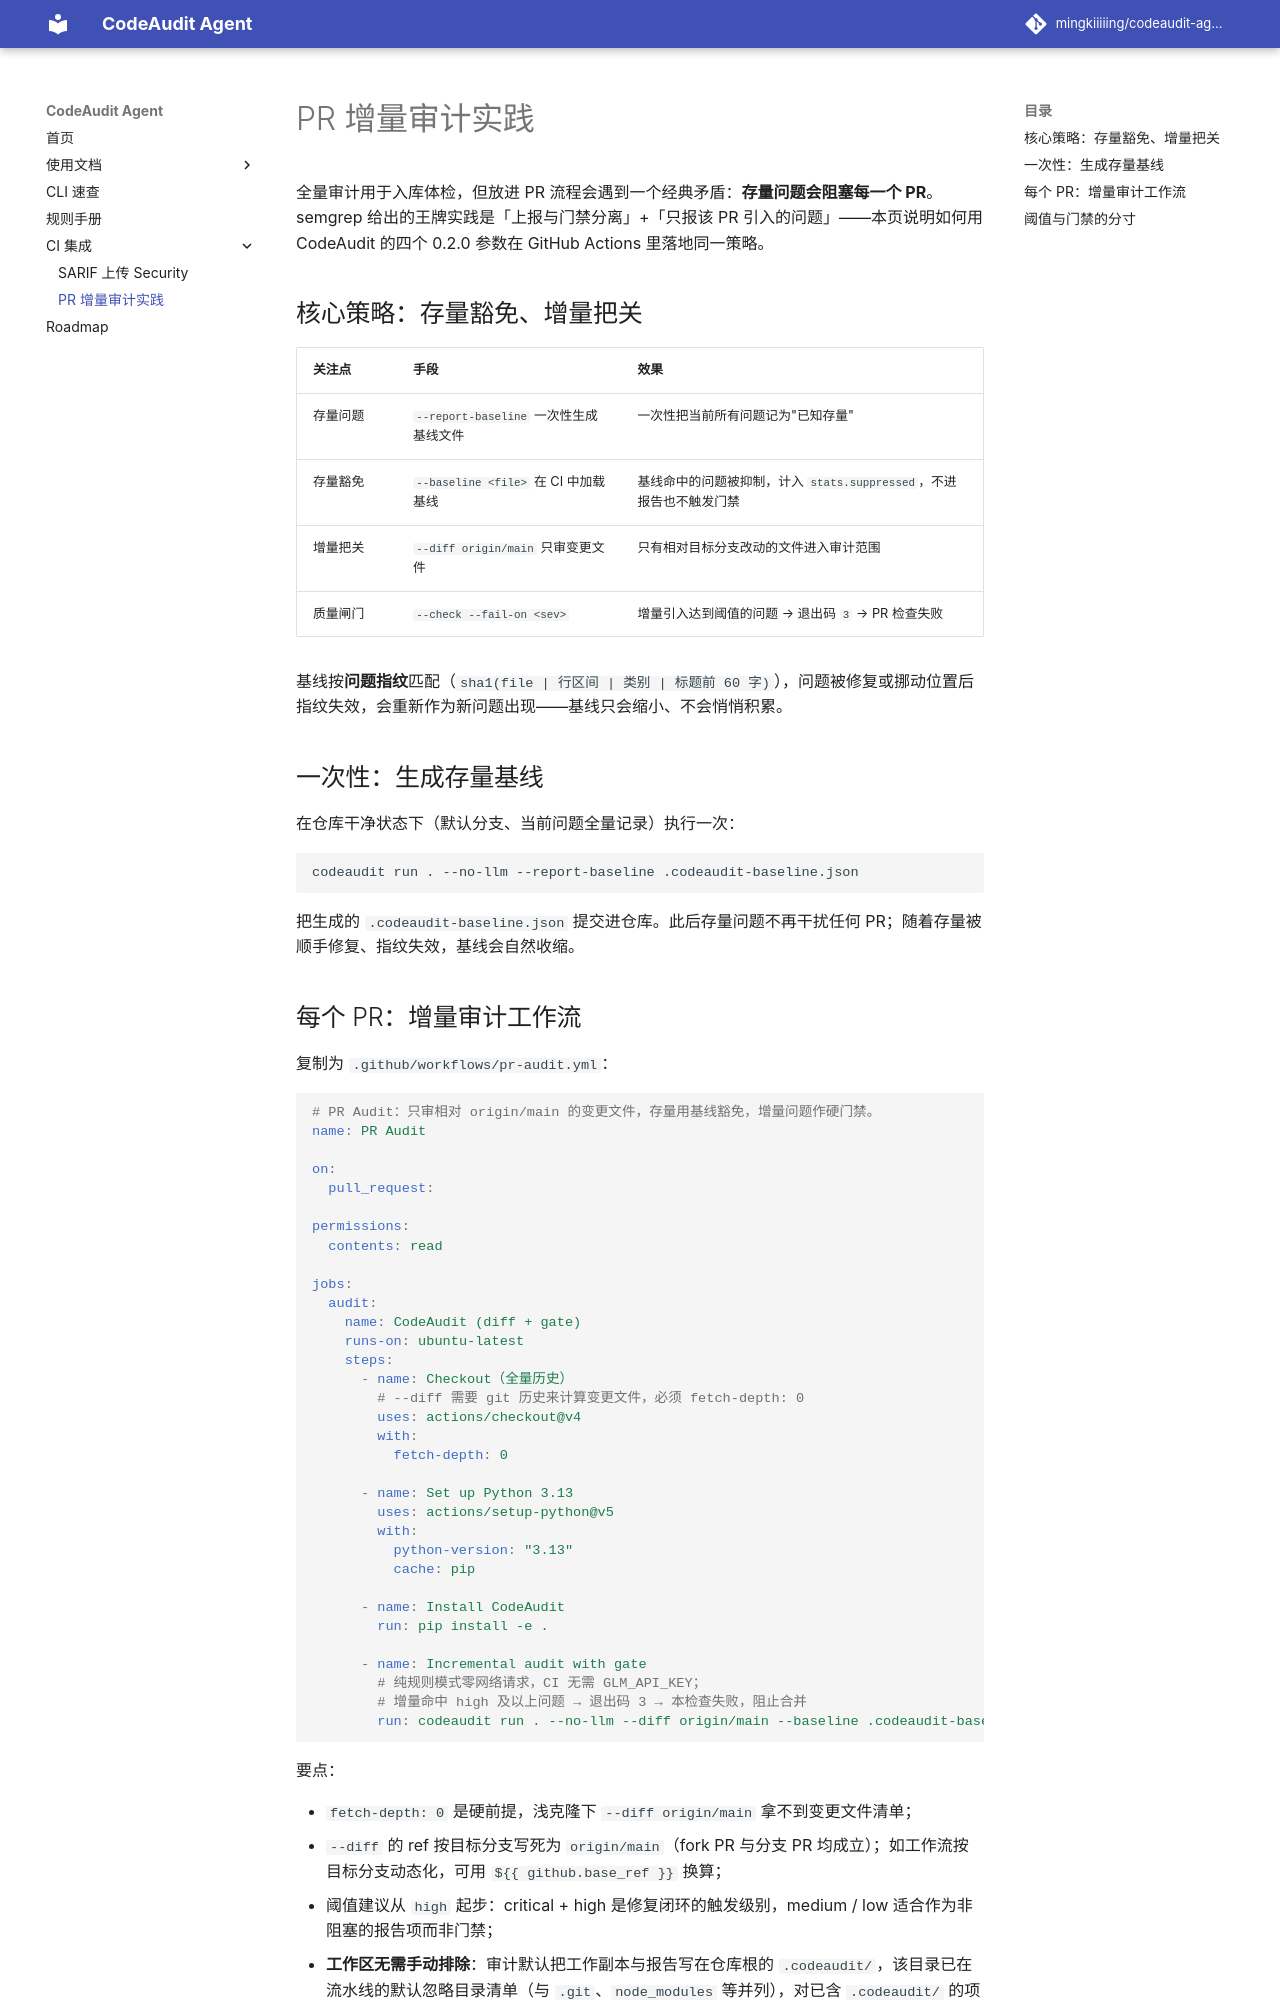

repository: mingkiiiiing/codeaudit-agent · page: pr-review/index.html · generator: mkdocs

# PR 增量审计实践

全量审计用于入库体检，但放进 PR 流程会遇到一个经典矛盾：**存量问题会阻塞每一个 PR**。semgrep 给出的王牌实践是「上报与门禁分离」+「只报该 PR 引入的问题」——本页说明如何用 CodeAudit 的四个 0.2.0 参数在 GitHub Actions 里落地同一策略。

## 核心策略：存量豁免、增量把关

| 关注点 | 手段 | 效果 |
|---|---|---|
| 存量问题 | `--report-baseline` 一次性生成基线文件 | 一次性把当前所有问题记为"已知存量" |
| 存量豁免 | `--baseline <file>` 在 CI 中加载基线 | 基线命中的问题被抑制，计入 `stats.suppressed`，不进报告也不触发门禁 |
| 增量把关 | `--diff origin/main` 只审变更文件 | 只有相对目标分支改动的文件进入审计范围 |
| 质量闸门 | `--check --fail-on <sev>` | 增量引入达到阈值的问题 → 退出码 `3` → PR 检查失败 |

基线按**问题指纹**匹配（`sha1(file | 行区间 | 类别 | 标题前 60 字)`），问题被修复或挪动位置后指纹失效，会重新作为新问题出现——基线只会缩小、不会悄悄积累。

## 一次性：生成存量基线

在仓库干净状态下（默认分支、当前问题全量记录）执行一次：

```bash
codeaudit run . --no-llm --report-baseline .codeaudit-baseline.json
```

把生成的 `.codeaudit-baseline.json` 提交进仓库。此后存量问题不再干扰任何 PR；随着存量被顺手修复、指纹失效，基线会自然收缩。
